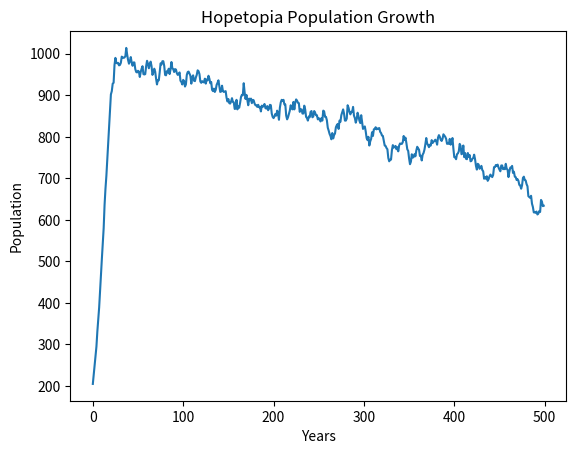

Write Python code to recreate this figure.
from random import randint, triangular, random
import matplotlib.pyplot as plt
import math
menpop = 84
womenpop = 91
fertile_rate = 0.6
birth_rate = 0.3
male_birth_rate = 0.5
death_rate = 0.05
predator_rate = 0.10
starvation_rate= 0.00000045
waste_accumulation_rate=0.5
time = 0
x_coords = []
y_coords = []
for i in range(0, 500):
    menpop -= int(menpop * death_rate)
    womenpop -= int(womenpop * death_rate)    
    if (menpop+womenpop)>1000:
        menpop-=int(300*menpop/(menpop+womenpop))
        womenpop-=int(300*womenpop/(menpop+womenpop))
    menpop-=int((menpop**3)*starvation_rate)
    womenpop-=int((womenpop**3)*starvation_rate)
    menpop-=int(i**waste_accumulation_rate)
    womenpop-=int(i**waste_accumulation_rate)

    for j in range(0, (menpop + womenpop)):
        if random() <= fertile_rate:
            if random() <= birth_rate:
                if random() <= male_birth_rate:
                    menpop += 1
                else:
                    womenpop += 1
    x_coords.append(i)
    y_coords.append(menpop + womenpop)
plt.figure()
plt.plot(x_coords, y_coords)
plt.xlabel("Years")
plt.ylabel("Population")
plt.title("Hopetopia Population Growth")
plt.show()

# years to reach optimal population: 15.5 years
# years to reach maximum population: 23.0 years
